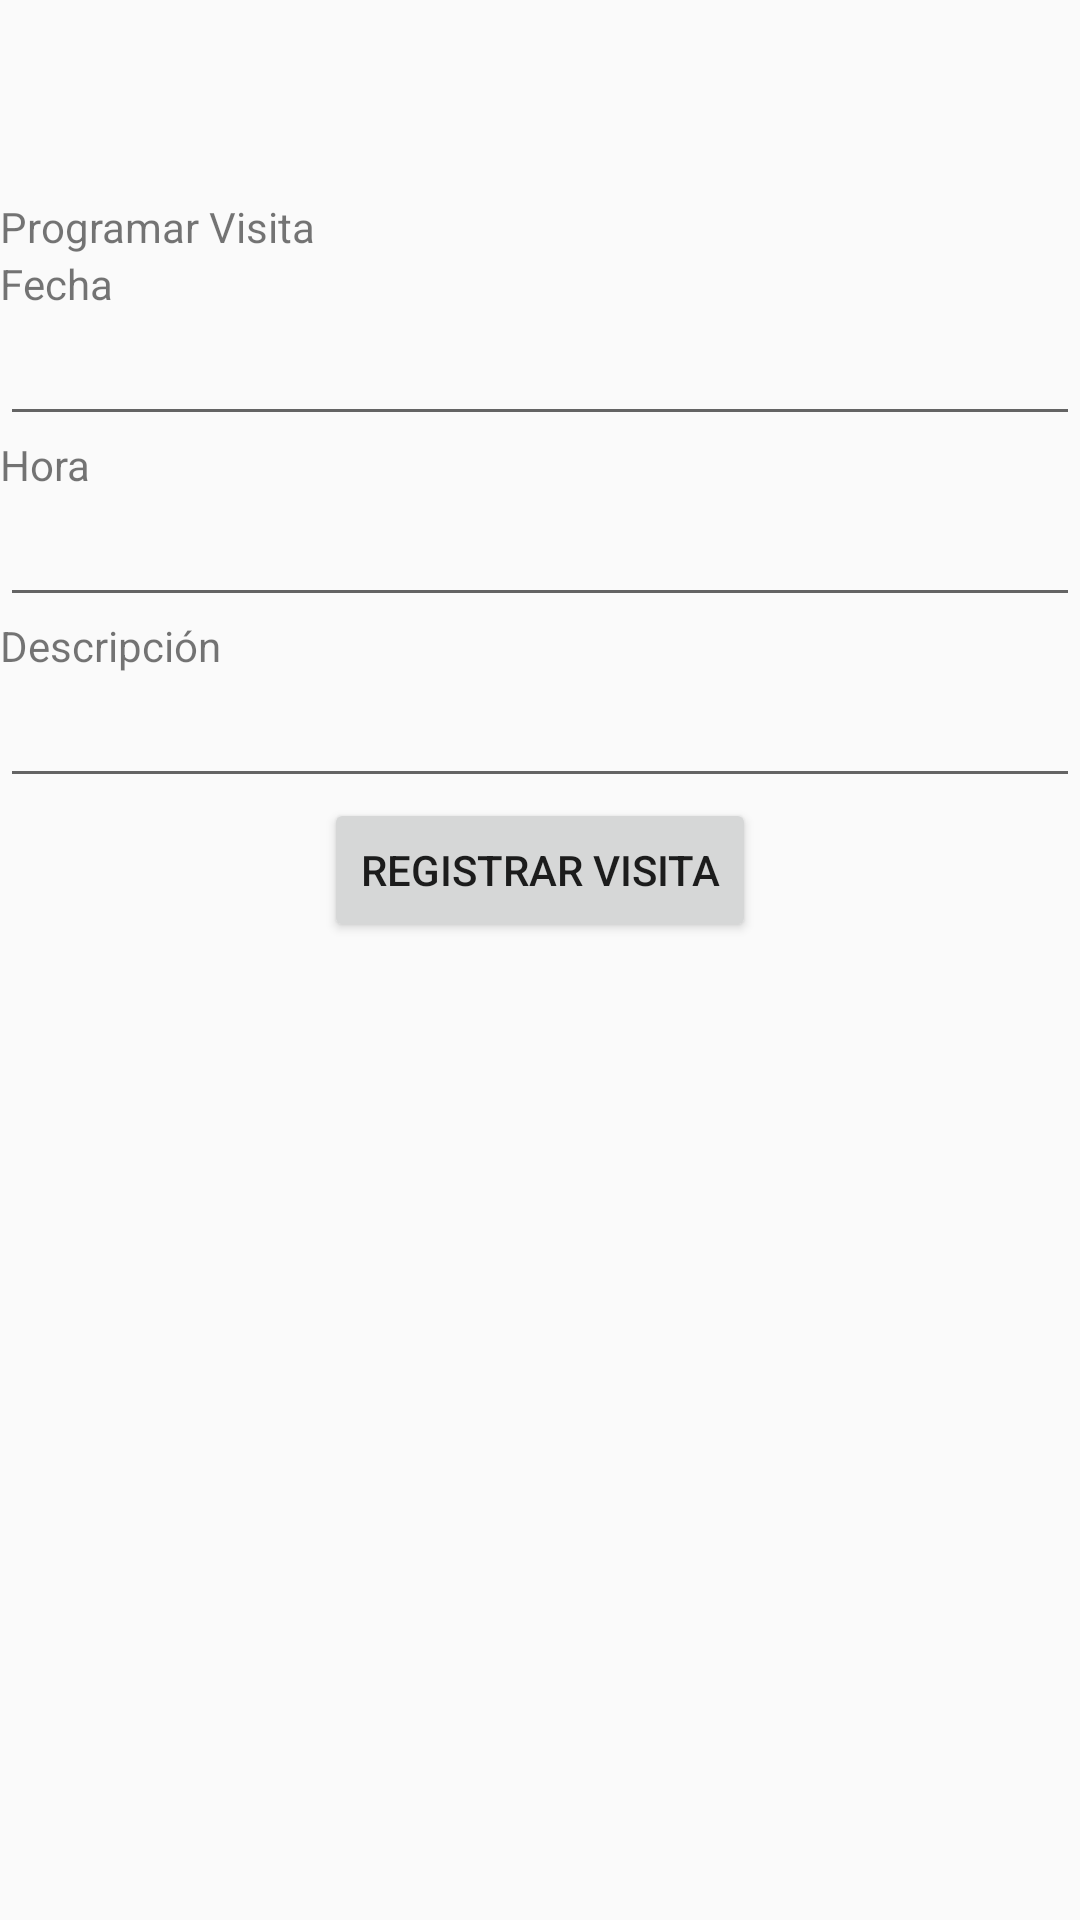

The Android layout XML behind this screen, and the referenced resources:
<!-- AndroidManifest.xml: application theme AppTheme -->
<!-- res/layout/activity_agregar_visita.xml -->
<?xml version="1.0" encoding="utf-8"?>
<LinearLayout xmlns:android="http://schemas.android.com/apk/res/android"
    xmlns:app="http://schemas.android.com/apk/res-auto"
    xmlns:tools="http://schemas.android.com/tools"
    android:layout_width="match_parent"
    android:layout_height="wrap_content"
    android:orientation="vertical"
    tools:context=".AgregarVisita">

    <TextView
        android:id="@+id/textView8"
        android:layout_width="match_parent"
        android:layout_height="66dp" />

    <TextView
        android:id="@+id/textView"
        android:layout_width="wrap_content"
        android:layout_height="wrap_content"
        android:text="Programar Visita" />

    <EditText
        android:id="@+id/editText"
        android:layout_width="wrap_content"
        android:layout_height="wrap_content"
        android:layout_weight="1"
        android:ems="10"
        android:inputType="textPersonName"
        android:text="Nombre" />

    <TextView
        android:id="@+id/textView2"
        android:layout_width="match_parent"
        android:layout_height="wrap_content"
        android:text="Fecha" />

    <EditText
        android:id="@+id/editText2"
        android:layout_width="match_parent"
        android:layout_height="wrap_content"
        android:ems="10"
        android:inputType="date" />

    <TextView
        android:id="@+id/textView4"
        android:layout_width="match_parent"
        android:layout_height="wrap_content"
        android:text="Hora" />

    <EditText
        android:id="@+id/editText4"
        android:layout_width="match_parent"
        android:layout_height="wrap_content"
        android:ems="10"
        android:inputType="time" />

    <TextView
        android:id="@+id/textView5"
        android:layout_width="match_parent"
        android:layout_height="wrap_content"
        android:text="Descripción" />

    <EditText
        android:id="@+id/editText7"
        android:layout_width="match_parent"
        android:layout_height="wrap_content"
        android:ems="10"
        android:inputType="textPersonName" />

    <LinearLayout
        android:layout_width="match_parent"
        android:layout_height="match_parent"
        android:orientation="horizontal">

        <TextView
            android:id="@+id/textView6"
            android:layout_width="wrap_content"
            android:layout_height="wrap_content"
            android:layout_weight="1" />

        <Button
            android:id="@+id/button"
            android:layout_width="wrap_content"
            android:layout_height="wrap_content"
            android:text="Registrar Visita"
            android:textAlignment="center" />

        <TextView
            android:id="@+id/textView7"
            android:layout_width="wrap_content"
            android:layout_height="wrap_content"
            android:layout_weight="1" />
    </LinearLayout>

</LinearLayout>
<!-- resources referenced by this layout -->
<resources>
  <style name="AppTheme" parent="Theme.AppCompat.Light.DarkActionBar">
          
          <item name="colorPrimary">@color/colorPrimary</item>
          <item name="colorPrimaryDark">@color/colorPrimaryDark</item>
          <item name="colorAccent">@color/colorAccent</item>
      </style>
  <!-- not gathered from this repository: default colours our renderer supplied (Android Studio template values) -->
  <color name="colorPrimary">#FF6200EE</color>
  <color name="colorPrimaryDark">#FF3700B3</color>
  <color name="colorAccent">#FF03DAC5</color>
</resources>
